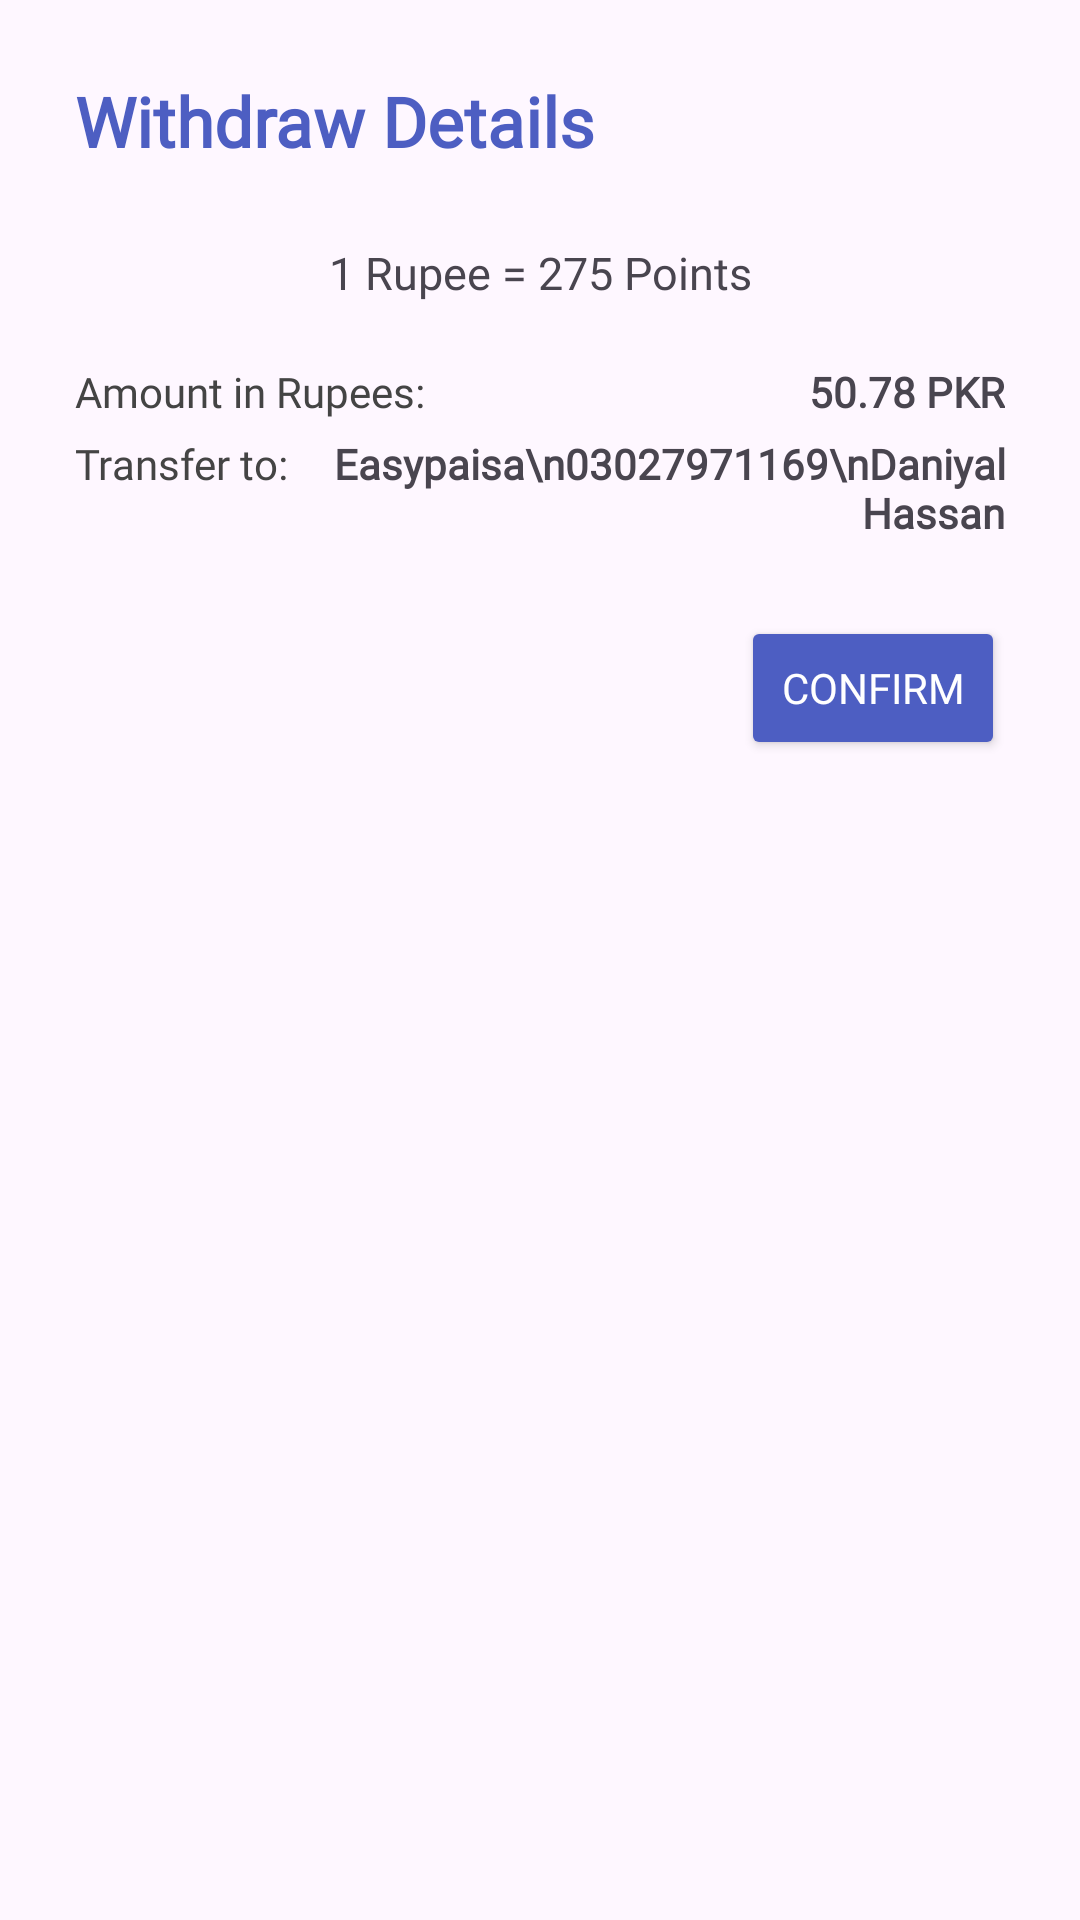

Reconstruct the res/layout file that produces this screen, plus the resources it refers to.
<!-- AndroidManifest.xml: application theme Theme.PaidTask -->
<!-- res/layout/fragment_confirm.xml -->
<?xml version="1.0" encoding="utf-8"?>
<FrameLayout xmlns:android="http://schemas.android.com/apk/res/android"
    xmlns:app="http://schemas.android.com/apk/res-auto"
    xmlns:tools="http://schemas.android.com/tools"
    android:layout_width="match_parent"
    android:layout_height="match_parent"
    tools:context=".ConfirmFragment">

    <LinearLayout
        android:layout_width="match_parent"
        android:layout_height="wrap_content"
        android:orientation="vertical">

    <TextView
        android:layout_width="match_parent"
        android:layout_height="wrap_content"
        android:fontFamily="@font/montserrat_medium"
        android:text="Withdraw Details"
        android:layout_margin="25dp"
        android:textSize="23dp"
        android:textStyle="bold"
        android:textColor="@color/primary"
        />
        <TextView
            android:layout_width="match_parent"
            android:layout_height="wrap_content"
            android:fontFamily="@font/montserrat_medium"
            android:text="1 Rupee = 275 Points"
            android:textSize="15dp"
            android:textAlignment="center"
            />
       <LinearLayout
           android:layout_width="match_parent"
           android:layout_height="wrap_content"
           android:orientation="horizontal"
           android:layout_marginRight="25dp"
           android:layout_marginLeft="25dp"
           android:layout_marginTop="20dp">
           <TextView
               android:layout_width="wrap_content"
               android:layout_height="wrap_content"
               android:textColor="@color/darkgrey"
               android:fontFamily="@font/montserrat_medium"
               android:text="Amount in Rupees:"/>
           <TextView
               android:id="@+id/rupees"
               android:layout_width="match_parent"
               android:layout_height="wrap_content"
               android:text="50.78 PKR"
               android:fontFamily="@font/montserrat_medium"
               android:textAlignment="textEnd"
               android:textStyle="bold"/>
           </LinearLayout>
        <LinearLayout
            android:layout_width="match_parent"
            android:layout_height="wrap_content"
            android:orientation="horizontal"
            android:layout_marginLeft="25dp"
            android:layout_marginRight="25dp"
            android:layout_marginTop="5dp">
            <TextView
                android:layout_width="wrap_content"
                android:layout_height="wrap_content"
                android:textColor="@color/darkgrey"
                android:fontFamily="@font/montserrat_medium"
                android:text="Transfer to:"/>
            <TextView
                android:id="@+id/details"
                android:layout_width="match_parent"
                android:layout_height="wrap_content"
                android:fontFamily="@font/montserrat_medium"
                android:text="Easypaisa\n03027971169\nDaniyal Hassan"
                android:textAlignment="textEnd"
                android:textStyle="bold"/>
        </LinearLayout>

        <Button
            android:id="@+id/confirm_button"
            android:layout_width="wrap_content"
            android:layout_height="wrap_content"
            android:text="CONFIRM"
            android:textColor="@color/white"
            android:fontFamily="@font/montserrat_medium"
            app:cornerRadius="10dp"
            android:layout_gravity="end"
            android:backgroundTint="@color/primary"
            android:layout_margin="25dp"/>

    </LinearLayout>


</FrameLayout>
<!-- resources referenced by this layout -->
<resources>
  <color name="darkgrey">#444444</color>
  <color name="primary">#4D5EC2</color>
  <color name="white">#FFFFFFFF</color>
  <style name="Theme.PaidTask" parent="Base.Theme.PaidTask" />
  <style name="Base.Theme.PaidTask" parent="Theme.Material3.DayNight.NoActionBar">
          <item name="colorPrimaryDark">
              @color/primary
          </item>
      </style>
</resources>
